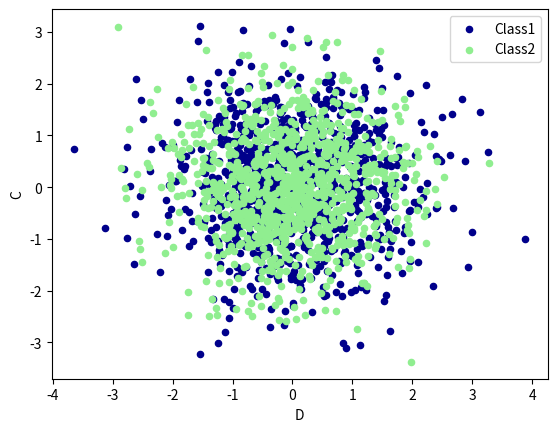

This figure's Python source:
import pandas as pd
import numpy as np
import matplotlib.pyplot as plt

# 随机生成1000个数据
data = pd.Series(np.random.randn(1000), index=np.arange(1000))

# 为了方便观看效果, 我们累加这个数据
data.cumsum()

# pandas 数据可以直接观看其可视化形式
#data.plot()

#plt.show()


###可视化
data1 = pd.DataFrame(
    np.random.randn(1000,4),
    index=np.arange(1000),
    columns=list("ABCD")
    )
data1.cumsum()
#data1.plot()
#plt.show()


ax = data1.plot.scatter(x='A',y='B',color='DarkBlue',label='Class1')

data1.plot.scatter(x='D',y='C',color='LightGreen',label='Class2',ax=ax)
plt.show()